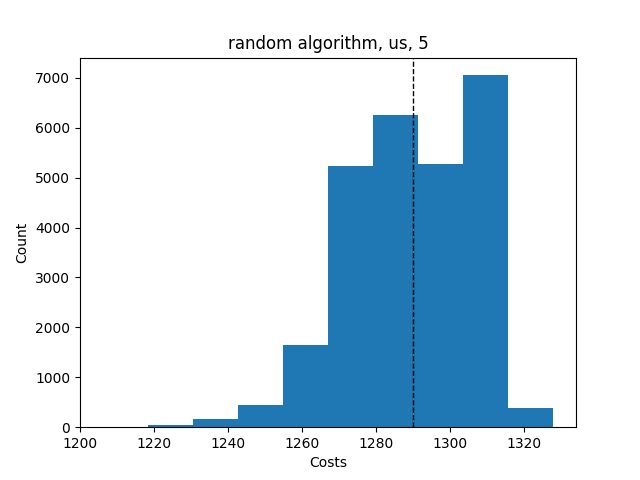

The file beside this chart, header and first rows:
Try No, Score, Even Distribution Score, Cheapest Station, Costs, Amount of Stations, Lowest price, Highest price, Mean price, Lowest distribution, Highest distribution, Mean distribution, Average Time, Fails, How many Stations
0, {'1': 13, '2': 9, '3': 9, '4': 12, '5': …, 30.3, 2, 1290, 5, , , , , , , , , 
1, {'1': 13, '2': 13, '3': 9, '4': 9, '5': …, 30.3, 2, 1290, 5, , , , , , , , , 
2, {'1': 7, '2': 11, '3': 12, '4': 12, '5':…, 29.5, 2, 1263, 5, , , , , , , , , 
3, {'1': 9, '2': 12, '3': 11, '4': 10, '5':…, 30.4, 2, 1291, 5, , , , , , , , , 
4, {'1': 11, '2': 10, '3': 12, '4': 13, '5'…, 30.7, 2, 1308, 5, , , , , , , , , 
5, {'1': 9, '2': 11, '3': 13, '4': 13, '5':…, 30.5, 2, 1292, 5, , , , , , , , , 
6, {'1': 13, '2': 11, '3': 11, '4': 11, '5'…, 30.8, 2, 1311, 5, , , , , , , , , 
7, {'1': 12, '2': 11, '3': 13, '4': 9, '5':…, 30.6, 2, 1295, 5, , , , , , , , , 
8, {'1': 13, '2': 9, '3': 13, '4': 11, '5':…, 30.5, 2, 1292, 5, , , , , , , , , 
9, {'1': 14, '2': 13, '3': 10, '4': 10, '5'…, 30.3, 2, 1290, 5, , , , , , , , , 
10, {'1': 12, '2': 13, '3': 10, '4': 12, '5'…, 30.5, 2, 1293, 5, , , , , , , , , 
11, {'1': 12, '2': 12, '3': 11, '4': 11, '5'…, 30.8, 2, 1312, 5, , , , , , , , , 
12, {'1': 11, '2': 10, '3': 14, '4': 12, '5'…, 30.4, 2, 1291, 5, , , , , , , , , 
13, {'1': 11, '2': 12, '3': 13, '4': 12, '5'…, 30.2, 2, 1280, 5, , , , , , , , , 
14, {'1': 11, '2': 11, '3': 11, '4': 11, '5'…, 30.9, 2, 1328, 5, , , , , , , , , 
15, {'1': 10, '2': 10, '3': 13, '4': 11, '5'…, 30.7, 2, 1308, 5, , , , , , , , , 
16, {'1': 14, '2': 12, '3': 10, '4': 12, '5'…, 30, 2, 1276, 5, , , , , , , , , 
17, {'1': 13, '2': 10, '3': 9, '4': 14, '5':…, 30.3, 2, 1290, 5, , , , , , , , , 
18, {'1': 14, '2': 11, '3': 8, '4': 12, '5':…, 30.1, 2, 1278, 5, , , , , , , , , 
19, {'1': 10, '2': 12, '3': 12, '4': 15, '5'…, 29.3, 2, 1259, 5, , , , , , , , , 
20, {'1': 13, '2': 11, '3': 12, '4': 11, '5'…, 30.6, 2, 1295, 5, , , , , , , , , 
21, {'1': 13, '2': 10, '3': 8, '4': 11, '5':…, 30, 2, 1275, 5, , , , , , , , , 
22, {'1': 9, '2': 8, '3': 12, '4': 15, '5': …, 29.7, 2, 1272, 5, , , , , , , , , 
23, {'1': 13, '2': 10, '3': 7, '4': 14, '5':…, 29.4, 2, 1260, 5, , , , , , , , , 
24, {'1': 11, '2': 13, '3': 12, '4': 12, '5'…, 30.2, 2, 1280, 5, , , , , , , , , 
25, {'1': 11, '2': 14, '3': 12, '4': 12, '5'…, 29.5, 2, 1263, 5, , , , , , , , , 
26, {'1': 11, '2': 12, '3': 11, '4': 11, '5'…, 30.9, 2, 1328, 5, , , , , , , , , 
27, {'1': 13, '2': 12, '3': 9, '4': 14, '5':…, 29.8, 2, 1273, 5, , , , , , , , , 
28, {'1': 12, '2': 14, '3': 10, '4': 11, '5'…, 30.4, 2, 1291, 5, , , , , , , , , 
29, {'1': 11, '2': 11, '3': 16, '4': 10, '5'…, 29.7, 2, 1273, 5, , , , , , , , , 
30, {'1': 14, '2': 10, '3': 13, '4': 9, '5':…, 30.3, 2, 1290, 5, , , , , , , , , 
31, {'1': 9, '2': 13, '3': 13, '4': 10, '5':…, 30.5, 2, 1292, 5, , , , , , , , , 
32, {'1': 13, '2': 12, '3': 10, '4': 10, '5'…, 30.7, 2, 1308, 5, , , , , , , , , 
33, {'1': 9, '2': 10, '3': 14, '4': 11, '5':…, 30.4, 2, 1291, 5, , , , , , , , , 
34, {'1': 11, '2': 9, '3': 10, '4': 11, '5':…, 30.3, 2, 1290, 5, , , , , , , , , 
35, {'1': 12, '2': 12, '3': 9, '4': 12, '5':…, 30.6, 2, 1297, 5, , , , , , , , , 
36, {'1': 12, '2': 8, '3': 12, '4': 13, '5':…, 30.2, 2, 1280, 5, , , , , , , , , 
37, {'1': 12, '2': 10, '3': 12, '4': 11, '5'…, 30.8, 2, 1312, 5, , , , , , , , , 
38, {'1': 12, '2': 10, '3': 10, '4': 13, '5'…, 30.7, 2, 1308, 5, , , , , , , , , 
39, {'1': 9, '2': 11, '3': 11, '4': 12, '5':…, 30.6, 2, 1295, 5, , , , , , , , , 
40, {'1': 10, '2': 14, '3': 10, '4': 10, '5'…, 30.5, 2, 1306, 5, , , , , , , , , 
41, {'1': 10, '2': 12, '3': 13, '4': 12, '5'…, 30.5, 2, 1293, 5, , , , , , , , , 
42, {'1': 11, '2': 10, '3': 8, '4': 14, '5':…, 30, 2, 1275, 5, , , , , , , , , 
43, {'1': 12, '2': 13, '3': 9, '4': 12, '5':…, 30.5, 2, 1293, 5, , , , , , , , , 
44, {'1': 8, '2': 13, '3': 13, '4': 14, '5':…, 29.4, 2, 1271, 5, , , , , , , , , 
45, {'1': 10, '2': 12, '3': 11, '4': 10, '5'…, 30.7, 2, 1308, 5, , , , , , , , , 
46, {'1': 10, '2': 9, '3': 13, '4': 10, '5':…, 30.3, 2, 1290, 5, , , , , , , , , 
47, {'1': 9, '2': 12, '3': 13, '4': 9, '5': …, 30.3, 2, 1290, 5, , , , , , , , , 
48, {'1': 10, '2': 13, '3': 13, '4': 10, '5'…, 30.6, 2, 1307, 5, , , , , , , , , 
49, {'1': 9, '2': 14, '3': 14, '4': 9, '5': …, 30.0, 2, 1287, 5, , , , , , , , , 
50, {'1': 12, '2': 9, '3': 10, '4': 15, '5':…, 30.2, 2, 1289, 5, , , , , , , , , 
51, {'1': 9, '2': 11, '3': 9, '4': 11, '5': …, 29.9, 2, 1286, 5, , , , , , , , , 
52, {'1': 11, '2': 13, '3': 13, '4': 10, '5'…, 30.5, 2, 1292, 5, , , , , , , , , 
53, {'1': 12, '2': 11, '3': 12, '4': 10, '5'…, 30.8, 2, 1312, 5, , , , , , , , , 
54, {'1': 12, '2': 9, '3': 12, '4': 14, '5':…, 30.2, 2, 1289, 5, , , , , , , , , 
55, {'1': 9, '2': 10, '3': 13, '4': 12, '5':…, 30.5, 2, 1293, 5, , , , , , , , , 
56, {'1': 9, '2': 15, '3': 10, '4': 9, '5': …, 30, 2, 1286, 5, , , , , , , , , 
57, {'1': 10, '2': 10, '3': 13, '4': 12, '5'…, 30.7, 2, 1308, 5, , , , , , , , , 
58, {'1': 10, '2': 9, '3': 14, '4': 11, '5':…, 30.4, 2, 1291, 5, , , , , , , , , 
59, {'1': 13, '2': 11, '3': 10, '4': 10, '5'…, 30.7, 2, 1308, 5, , , , , , , , , 
... 26,423 more rows
